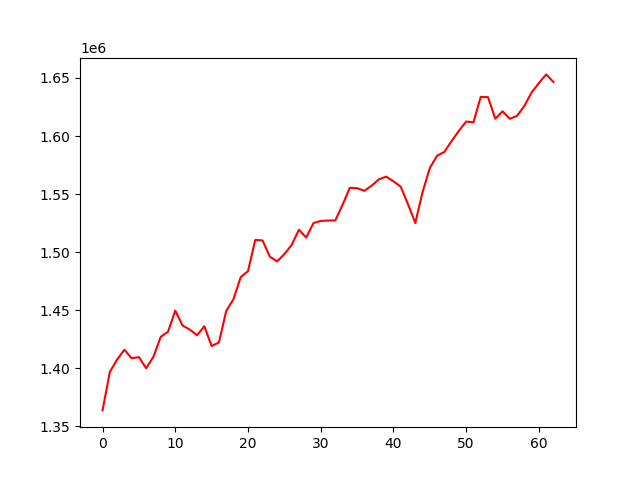

Data behind this chart, as committed beside it:
, 0
0, 1363832
1, 1396911
2, 1407571
3, 1416051
4, 1408712
5, 1409685
6, 1400119
7, 1410051
8, 1427162
9, 1431526
10, 1449741
11, 1436954
12, 1433344
13, 1428514
14, 1436279
15, 1419209
16, 1422285
17, 1449348
18, 1459531
19, 1478552
20, 1483701
21, 1510584
22, 1510132
23, 1496182
24, 1492066
25, 1498349
26, 1506267
27, 1519367
28, 1512631
29, 1525042
30, 1526939
31, 1527271
32, 1527342
33, 1540755
34, 1555432
35, 1555135
36, 1552849
37, 1557291
38, 1562779
39, 1565074
40, 1561045
41, 1556423
42, 1541362
43, 1525166
44, 1551686
45, 1572520
46, 1583062
47, 1586353
48, 1595778
49, 1604503
50, 1612488
51, 1611836
52, 1633729
53, 1633482
54, 1614962
55, 1621301
56, 1614859
57, 1617437
58, 1625884
59, 1637575
... 3 more rows
